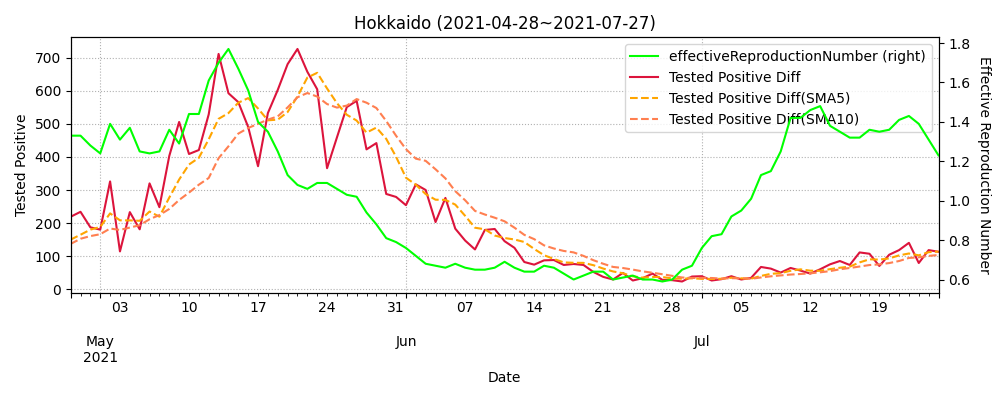

Source data for this figure (header and first rows):
datetime, testedPositive, peopleTested, hospitalized, serious, discharged, deaths, effectiveReproductionNumber, Tested Positive Diff, Tested Positive Diff(SMA5), Tested Positive Diff(SMA10)
2020-03-11, 118, 1174, , 7, 53.0, 3, , , , 
2020-03-12, 128, 1250, , 6, 53.0, 4, , 10.0, , 
2020-03-13, 137, 1323, , 6, 55.0, 4, , 9.0, , 
2020-03-14, 144, 1410, , 8, 58.0, 4, , 7.0, , 
2020-03-15, 148, 1462, , 9, 61.0, 5, , 4.0, , 
2020-03-16, 152, 1490, , 6, 66.0, 6, , 4.0, 6.8, 
2020-03-17, 152, 1515, , 6, 72.0, 6, , 0.0, 4.8, 
2020-03-18, 154, 1587, 77.0, 6, 73.0, 6, , 2.0, 3.4, 
2020-03-19, 157, 1652, 80.0, 6, 81.0, 6, , 3.0, 2.6, 
2020-03-20, 158, 1707, 82.0, 8, 84.0, 6, , 1.0, 2.0, 
2020-03-21, 159, 1755, 71.0, 8, 87.0, 6, , 1.0, 1.4, 4.1
2020-03-22, 162, 1775, 72.0, 7, 96.0, 6, , 3.0, 2.0, 3.4
2020-03-23, 162, 1794, 65.0, 7, 97.0, 6, , 0.0, 1.6, 2.5
2020-03-24, 163, 1821, 63.0, 6, 100.0, 6, , 1.0, 1.2, 1.9
2020-03-25, 167, 1888, 61.0, 7, 105.0, 7, , 4.0, 1.8, 1.9
2020-03-26, 168, 1929, 62.0, 7, 121.0, 7, 0.5, 1.0, 1.8, 1.6
2020-03-27, 169, 1976, 47.0, 7, 123.0, 7, 0.63, 1.0, 1.4, 1.7
2020-03-28, 172, 2014, 44.0, 7, 124.0, 7, 0.9, 3.0, 2.0, 1.8
2020-03-29, 176, 2064, 48.0, 9, 125.0, 7, 1.0, 4.0, 2.6, 1.9
2020-03-30, 177, 2076, 49.0, 6, 131.0, 7, 1.34, 1.0, 2.0, 1.9
2020-03-31, 177, 2096, 46.0, 6, 132.0, 7, 1.19, 0.0, 1.8, 1.8
2020-04-01, 182, 2164, 44.0, 6, 133.0, 7, 1.11, 5.0, 2.6, 2.0
2020-04-02, 185, 2217, 46.0, 5, 135.0, 8, 1.36, 3.0, 2.6, 2.3
2020-04-03, 190, 2296, 52.0, 5, 139.0, 8, 1.59, 5.0, 2.8, 2.7
2020-04-04, 193, 2363, 55.0, 6, 142.0, 8, 1.41, 3.0, 3.2, 2.6
2020-04-05, 194, 2429, 56.0, 6, 142.0, 8, 1.2, 1.0, 3.4, 2.6
2020-04-06, 194, 2443, 44.0, 5, 143.0, 9, 1.09, 0.0, 2.4, 2.5
2020-04-07, 198, 2488, 46.0, 5, 143.0, 9, 1.34, 4.0, 2.6, 2.6
2020-04-08, 208, 2572, 53.0, 5, 146.0, 9, 1.48, 10.0, 3.6, 3.2
2020-04-09, 226, 2690, 71.0, 4, 149.0, 10, 1.88, 18.0, 6.6, 4.9
2020-04-10, 239, 2836, 80.0, 5, 159.0, 10, 1.83, 13.0, 9.0, 6.2
2020-04-11, 255, 3048, 86.0, 5, 159.0, 10, 2.17, 16.0, 12.2, 7.3
2020-04-12, 267, 3195, 98.0, 5, 161.0, 11, 2.72, 12.0, 13.8, 8.2
2020-04-13, 272, 3257, 100.0, 6, 161.0, 11, 2.97, 5.0, 12.8, 8.2
2020-04-14, 290, 3297, 106.0, 6, 161.0, 13, 2.87, 18.0, 12.8, 9.7
2020-04-15, 313, 3479, 128.0, 6, 164.0, 14, 2.71, 23.0, 14.8, 11.9
2020-04-16, 336, 3625, 159.0, 7, 171.0, 14, 2.02, 23.0, 16.2, 14.2
2020-04-17, 369, 3735, 185.0, 9, 177.0, 16, 2.01, 33.0, 20.4, 17.1
2020-04-18, 407, 3987, 220.0, 9, 177.0, 18, 1.9, 38.0, 27.0, 19.9
2020-04-19, 434, 4245, 245.0, 9, 179.0, 18, 1.81, 27.0, 28.8, 20.8
2020-04-20, 451, 4399, 262.0, 9, 185.0, 21, 1.81, 17.0, 27.6, 21.2
2020-04-21, 473, 4554, 262.0, 10, 189.0, 23, 1.63, 22.0, 27.4, 21.8
2020-04-22, 495, 4803, 285.0, 8, 197.0, 25, 1.48, 22.0, 25.2, 22.8
2020-04-23, 540, 5112, 320.0, 8, 203.0, 25, 1.55, 45.0, 26.6, 26.8
2020-04-24, 562, 5362, 341.0, 11, 212.0, 25, 1.33, 22.0, 25.6, 27.2
2020-04-25, 601, 5704, 375.0, 12, 217.0, 25, 1.19, 39.0, 30.0, 28.8
2020-04-26, 615, 5889, 388.0, 12, 225.0, 25, 1.06, 14.0, 28.4, 27.9
2020-04-27, 650, 6149, 422.0, 13, 226.0, 26, 1.08, 35.0, 31.0, 28.1
2020-04-28, 688, 6312, 460.0, 18, 238.0, 27, 1.12, 38.0, 29.6, 28.1
2020-04-29, 726, 6589, 491.0, 17, 243.0, 27, 1.19, 38.0, 32.8, 29.2
2020-04-30, 767, 6892, 531.0, 17, 253.0, 29, 1.08, 41.0, 33.2, 31.6
2020-05-01, 790, 7054, 513.0, 15, 260.0, 37, 1.13, 23.0, 35.0, 31.7
2020-05-02, 823, 7276, 546.0, 15, 284.0, 40, 1.1, 33.0, 34.6, 32.8
2020-05-03, 848, 7396, 566.0, 18, 313.0, 41, 1.2, 25.0, 32.0, 30.8
2020-05-04, 879, 7569, 589.0, 17, 351.0, 43, 1.11, 31.0, 30.6, 31.7
2020-05-05, 891, 7702, 562.0, 19, 356.0, 45, 0.96, 12.0, 24.8, 29.0
2020-05-06, 914, 7827, 585.0, 19, 378.0, 46, 0.86, 23.0, 24.8, 29.9
2020-05-07, 928, 8013, 581.0, 23, 394.0, 47, 0.78, 14.0, 21.0, 27.8
2020-05-08, 934, 8319, 487.0, 23, 424.0, 48, 0.72, 6.0, 17.2, 24.6
2020-05-09, 945, 8676, 462.0, 28, 444.0, 51, 0.65, 11.0, 13.2, 21.9
... 442 more rows
